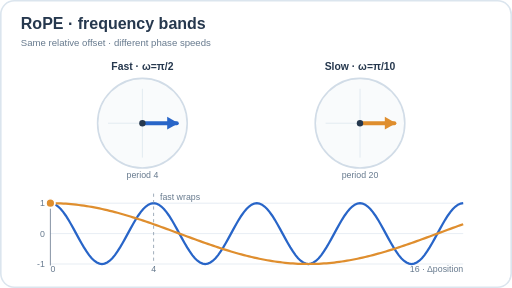
t = 0.00 s
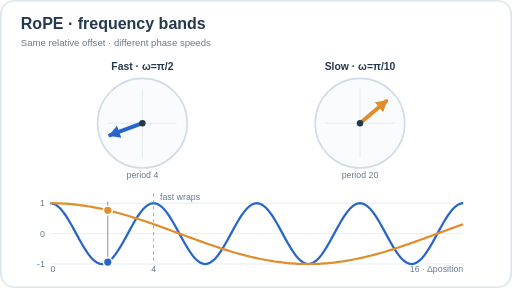
t = 1.64 s
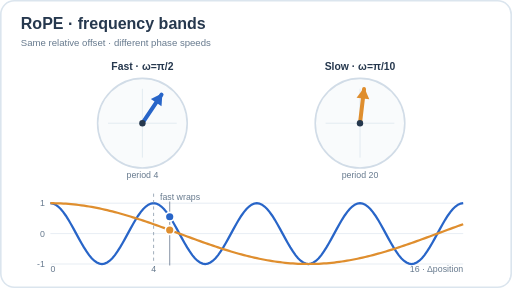
t = 3.40 s
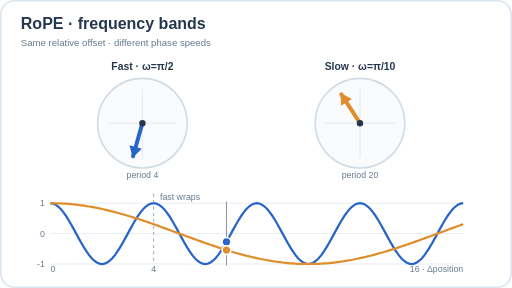
t = 5.02 s
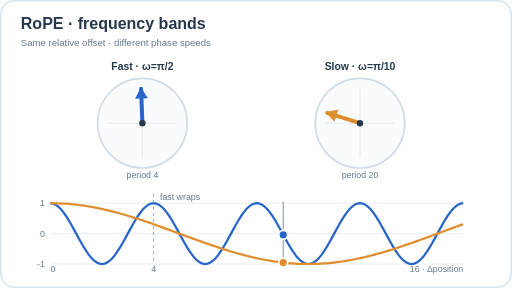
t = 6.63 s
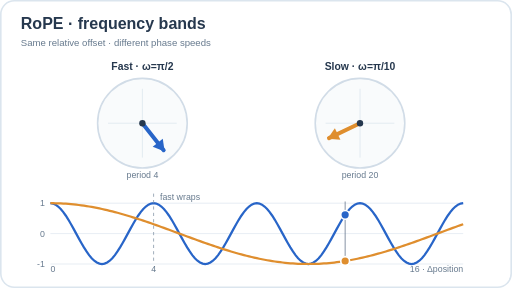
t = 8.40 s

The animated SVG that drew these frames (rendered in a browser with its animation timeline set to each time). Animation: 8 SMIL elements (animate=6,animateTransform=2); frames cover the first 8.40 s, repeats indefinitely.

<svg xmlns="http://www.w3.org/2000/svg" width="640" height="360" viewBox="0 0 640 360" role="img" aria-labelledby="title description"><title id="title">RoPE per-frequency relative phase wrap</title><desc id="description">Two schematic two-dimensional RoPE frequency pairs use pi over two and pi over ten radians per relative position. At an offset of four the fast phase wraps fully while the slow phase is only seventy-two degrees. The full model has many frequencies; this is an analytic toy phase example, not quality or context-length measurement.</desc><style>text{font-family:Arial,Helvetica,sans-serif;fill:#26384e}.heading{font-size:20px;font-weight:700}.sub{font-size:12px;fill:#677a8e}.label{font-size:13px;font-weight:600}.tick{font-size:11px;fill:#677a8e}</style><style>.still-layer{opacity:0}@media(prefers-reduced-motion:reduce){.motion-layer{display:none}.still-layer{opacity:1}}</style><g class="motion-layer"><rect width="640" height="360" rx="18" fill="white" /><rect x="1" y="1" width="638" height="358" rx="17" fill="none" stroke="#dbe5ee" stroke-width="2" /><text class="heading" x="26" y="36">RoPE · frequency bands</text><text class="sub" x="26" y="57">Same relative offset · different phase speeds</text><text class="label" x="178" y="87" text-anchor="middle" fill="#2865c8">Fast · ω=π/2</text><text class="label" x="450" y="87" text-anchor="middle" fill="#df8e2e">Slow · ω=π/10</text><circle cx="178" cy="154" r="56" fill="#f9fbfc" stroke="#d1dce7" stroke-width="2" /><line x1="135" y1="154" x2="221" y2="154" stroke="#dee7ef" /><line x1="178" y1="111" x2="178" y2="197" stroke="#dee7ef" /><g transform="rotate(0 178 154)"><path d="M178 154 L221 154" stroke="#2865c8" stroke-width="5" stroke-linecap="round" /><path d="M223 154 l-14 -8 v16 z" fill="#2865c8" /><animateTransform attributeName="transform" type="rotate" values="0 178 154;-1440 178 154;-1440 178 154" keyTimes="0;.98;1" dur="12s" repeatCount="indefinite" /></g><circle cx="178" cy="154" r="4" fill="#26384e" /><circle cx="450" cy="154" r="56" fill="#f9fbfc" stroke="#d1dce7" stroke-width="2" /><line x1="407" y1="154" x2="493" y2="154" stroke="#dee7ef" /><line x1="450" y1="111" x2="450" y2="197" stroke="#dee7ef" /><g transform="rotate(0 450 154)"><path d="M450 154 L493 154" stroke="#df8e2e" stroke-width="5" stroke-linecap="round" /><path d="M495 154 l-14 -8 v16 z" fill="#df8e2e" /><animateTransform attributeName="transform" type="rotate" values="0 450 154;-288 450 154;-288 450 154" keyTimes="0;.98;1" dur="12s" repeatCount="indefinite" /></g><circle cx="450" cy="154" r="4" fill="#26384e" /><text class="tick" x="178" y="223" text-anchor="middle">period 4</text><text class="tick" x="450" y="223" text-anchor="middle">period 20</text><line x1="63" y1="330" x2="579" y2="330" stroke="#e1e9f0" stroke-width="1" /><text class="tick" x="56" y="334" text-anchor="end">-1</text><line x1="63" y1="292" x2="579" y2="292" stroke="#e1e9f0" stroke-width="1" /><text class="tick" x="56" y="296" text-anchor="end">0</text><line x1="63" y1="254" x2="579" y2="254" stroke="#e1e9f0" stroke-width="1" /><text class="tick" x="56" y="258" text-anchor="end">1</text><path d="M63 254 L66.225 254.468 L69.45 255.86 L72.675 258.142 L75.9 261.257 L79.125 265.13 L82.35 269.664 L85.575 274.748 L88.8 280.257 L92.025 286.055 L95.25 292 L98.475 297.945 L101.7 303.743 L104.925 309.252 L108.15 314.336 L111.375 318.87 L114.6 322.743 L117.825 325.858 L121.05 328.14 L124.275 329.532 L127.5 330 L130.725 329.532 L133.95 328.14 L137.175 325.858 L140.4 322.743 L143.625 318.87 L146.85 314.336 L150.075 309.252 L153.3 303.743 L156.525 297.945 L159.75 292 L162.975 286.055 L166.2 280.257 L169.425 274.748 L172.65 269.664 L175.875 265.13 L179.1 261.257 L182.325 258.142 L185.55 255.86 L188.775 254.468 L192 254 L195.225 254.468 L198.45 255.86 L201.675 258.142 L204.9 261.257 L208.125 265.13 L211.35 269.664 L214.575 274.748 L217.8 280.257 L221.025 286.055 L224.25 292 L227.475 297.945 L230.7 303.743 L233.925 309.252 L237.15 314.336 L240.375 318.87 L243.6 322.743 L246.825 325.858 L250.05 328.14 L253.275 329.532 L256.5 330 L259.725 329.532 L262.95 328.14 L266.175 325.858 L269.4 322.743 L272.625 318.87 L275.85 314.336 L279.075 309.252 L282.3 303.743 L285.525 297.945 L288.75 292 L291.975 286.055 L295.2 280.257 L298.425 274.748 L301.65 269.664 L304.875 265.13 L308.1 261.257 L311.325 258.142 L314.55 255.86 L317.775 254.468 L321 254 L324.225 254.468 L327.45 255.86 L330.675 258.142 L333.9 261.257 L337.125 265.13 L340.35 269.664 L343.575 274.748 L346.8 280.257 L350.025 286.055 L353.25 292 L356.475 297.945 L359.7 303.743 L362.925 309.252 L366.15 314.336 L369.375 318.87 L372.6 322.743 L375.825 325.858 L379.05 328.14 L382.275 329.532 L385.5 330 L388.725 329.532 L391.95 328.14 L395.175 325.858 L398.4 322.743 L401.625 318.87 L404.85 314.336 L408.075 309.252 L411.3 303.743 L414.525 297.945 L417.75 292 L420.975 286.055 L424.2 280.257 L427.425 274.748 L430.65 269.664 L433.875 265.13 L437.1 261.257 L440.325 258.142 L443.55 255.86 L446.775 254.468 L450 254 L453.225 254.468 L456.45 255.86 L459.675 258.142 L462.9 261.257 L466.125 265.13 L469.35 269.664 L472.575 274.748 L475.8 280.257 L479.025 286.055 L482.25 292 L485.475 297.945 L488.7 303.743 L491.925 309.252 L495.15 314.336 L498.375 318.87 L501.6 322.743 L504.825 325.858 L508.05 328.14 L511.275 329.532 L514.5 330 L517.725 329.532 L520.95 328.14 L524.175 325.858 L527.4 322.743 L530.625 318.87 L533.85 314.336 L537.075 309.252 L540.3 303.743 L543.525 297.945 L546.75 292 L549.975 286.055 L553.2 280.257 L556.425 274.748 L559.65 269.664 L562.875 265.13 L566.1 261.257 L569.325 258.142 L572.55 255.86 L575.775 254.468 L579 254" stroke="#2865c8" stroke-width="2.8" fill="none" /><path d="M63 254 L66.225 254.019 L69.45 254.075 L72.675 254.169 L75.9 254.3 L79.125 254.468 L82.35 254.673 L85.575 254.915 L88.8 255.194 L92.025 255.509 L95.25 255.86 L98.475 256.247 L101.7 256.668 L104.925 257.125 L108.15 257.617 L111.375 258.142 L114.6 258.7 L117.825 259.292 L121.05 259.916 L124.275 260.571 L127.5 261.257 L130.725 261.974 L133.95 262.72 L137.175 263.496 L140.4 264.299 L143.625 265.13 L146.85 265.987 L150.075 266.87 L153.3 267.778 L156.525 268.71 L159.75 269.664 L162.975 270.641 L166.2 271.639 L169.425 272.656 L172.65 273.693 L175.875 274.748 L179.1 275.82 L182.325 276.908 L185.55 278.011 L188.775 279.128 L192 280.257 L195.225 281.398 L198.45 282.55 L201.675 283.711 L204.9 284.88 L208.125 286.055 L211.35 287.237 L214.575 288.424 L217.8 289.614 L221.025 290.806 L224.25 292 L227.475 293.194 L230.7 294.386 L233.925 295.576 L237.15 296.763 L240.375 297.945 L243.6 299.12 L246.825 300.289 L250.05 301.45 L253.275 302.602 L256.5 303.743 L259.725 304.872 L262.95 305.989 L266.175 307.092 L269.4 308.18 L272.625 309.252 L275.85 310.307 L279.075 311.344 L282.3 312.361 L285.525 313.359 L288.75 314.336 L291.975 315.29 L295.2 316.222 L298.425 317.13 L301.65 318.013 L304.875 318.87 L308.1 319.701 L311.325 320.504 L314.55 321.28 L317.775 322.026 L321 322.743 L324.225 323.429 L327.45 324.084 L330.675 324.708 L333.9 325.3 L337.125 325.858 L340.35 326.383 L343.575 326.875 L346.8 327.332 L350.025 327.753 L353.25 328.14 L356.475 328.491 L359.7 328.806 L362.925 329.085 L366.15 329.327 L369.375 329.532 L372.6 329.7 L375.825 329.831 L379.05 329.925 L382.275 329.981 L385.5 330 L388.725 329.981 L391.95 329.925 L395.175 329.831 L398.4 329.7 L401.625 329.532 L404.85 329.327 L408.075 329.085 L411.3 328.806 L414.525 328.491 L417.75 328.14 L420.975 327.753 L424.2 327.332 L427.425 326.875 L430.65 326.383 L433.875 325.858 L437.1 325.3 L440.325 324.708 L443.55 324.084 L446.775 323.429 L450 322.743 L453.225 322.026 L456.45 321.28 L459.675 320.504 L462.9 319.701 L466.125 318.87 L469.35 318.013 L472.575 317.13 L475.8 316.222 L479.025 315.29 L482.25 314.336 L485.475 313.359 L488.7 312.361 L491.925 311.344 L495.15 310.307 L498.375 309.252 L501.6 308.18 L504.825 307.092 L508.05 305.989 L511.275 304.872 L514.5 303.743 L517.725 302.602 L520.95 301.45 L524.175 300.289 L527.4 299.12 L530.625 297.945 L533.85 296.763 L537.075 295.576 L540.3 294.386 L543.525 293.194 L546.75 292 L549.975 290.806 L553.2 289.614 L556.425 288.424 L559.65 287.237 L562.875 286.055 L566.1 284.88 L569.325 283.711 L572.55 282.55 L575.775 281.398 L579 280.257" stroke="#df8e2e" stroke-width="2.8" fill="none" /><text class="tick" x="63" y="340">0</text><text class="tick" x="192" y="340" text-anchor="middle">4</text><text class="tick" x="579" y="340" text-anchor="end">16  ·  Δposition</text><line x1="192" x2="192" y1="242" y2="329" stroke="#8898a9" stroke-dasharray="4 4" /><text class="tick" x="200" y="250">fast wraps</text><line x1="63" y1="252" x2="63" y2="332" stroke="#64748b" stroke-width="1.3" opacity=".75"><animate attributeName="x1" values="63;66.225;69.45;72.675;75.9;79.125;82.35;85.575;88.8;92.025;95.25;98.475;101.7;104.925;108.15;111.375;114.6;117.825;121.05;124.275;127.5;130.725;133.95;137.175;140.4;143.625;146.85;150.075;153.3;156.525;159.75;162.975;166.2;169.425;172.65;175.875;179.1;182.325;185.55;188.775;192;195.225;198.45;201.675;204.9;208.125;211.35;214.575;217.8;221.025;224.25;227.475;230.7;233.925;237.15;240.375;243.6;246.825;250.05;253.275;256.5;259.725;262.95;266.175;269.4;272.625;275.85;279.075;282.3;285.525;288.75;291.975;295.2;298.425;301.65;304.875;308.1;311.325;314.55;317.775;321;324.225;327.45;330.675;333.9;337.125;340.35;343.575;346.8;350.025;353.25;356.475;359.7;362.925;366.15;369.375;372.6;375.825;379.05;382.275;385.5;388.725;391.95;395.175;398.4;401.625;404.85;408.075;411.3;414.525;417.75;420.975;424.2;427.425;430.65;433.875;437.1;440.325;443.55;446.775;450;453.225;456.45;459.675;462.9;466.125;469.35;472.575;475.8;479.025;482.25;485.475;488.7;491.925;495.15;498.375;501.6;504.825;508.05;511.275;514.5;517.725;520.95;524.175;527.4;530.625;533.85;537.075;540.3;543.525;546.75;549.975;553.2;556.425;559.65;562.875;566.1;569.325;572.55;575.775;579;579" keyTimes="0;0.006125;0.01225;0.018375;0.0245;0.030625;0.03675;0.042875;0.049;0.055125;0.06125;0.067375;0.0735;0.079625;0.08575;0.091875;0.098;0.104125;0.11025;0.116375;0.1225;0.128625;0.13475;0.140875;0.147;0.153125;0.15925;0.165375;0.1715;0.177625;0.18375;0.189875;0.196;0.202125;0.20825;0.214375;0.2205;0.226625;0.23275;0.238875;0.245;0.251125;0.25725;0.263375;0.2695;0.275625;0.28175;0.287875;0.294;0.300125;0.30625;0.312375;0.3185;0.324625;0.33075;0.336875;0.343;0.349125;0.35525;0.361375;0.3675;0.373625;0.37975;0.385875;0.392;0.398125;0.40425;0.410375;0.4165;0.422625;0.42875;0.434875;0.441;0.447125;0.45325;0.459375;0.4655;0.471625;0.47775;0.483875;0.49;0.496125;0.50225;0.508375;0.5145;0.520625;0.52675;0.532875;0.539;0.545125;0.55125;0.557375;0.5635;0.569625;0.57575;0.581875;0.588;0.594125;0.60025;0.606375;0.6125;0.618625;0.62475;0.630875;0.637;0.643125;0.64925;0.655375;0.6615;0.667625;0.67375;0.679875;0.686;0.692125;0.69825;0.704375;0.7105;0.716625;0.72275;0.728875;0.735;0.741125;0.74725;0.753375;0.7595;0.765625;0.77175;0.777875;0.784;0.790125;0.79625;0.802375;0.8085;0.814625;0.82075;0.826875;0.833;0.839125;0.84525;0.851375;0.8575;0.863625;0.86975;0.875875;0.882;0.888125;0.89425;0.900375;0.9065;0.912625;0.91875;0.924875;0.931;0.937125;0.94325;0.949375;0.9555;0.961625;0.96775;0.973875;0.98;1" dur="12s" repeatCount="indefinite" /><animate attributeName="x2" values="63;66.225;69.45;72.675;75.9;79.125;82.35;85.575;88.8;92.025;95.25;98.475;101.7;104.925;108.15;111.375;114.6;117.825;121.05;124.275;127.5;130.725;133.95;137.175;140.4;143.625;146.85;150.075;153.3;156.525;159.75;162.975;166.2;169.425;172.65;175.875;179.1;182.325;185.55;188.775;192;195.225;198.45;201.675;204.9;208.125;211.35;214.575;217.8;221.025;224.25;227.475;230.7;233.925;237.15;240.375;243.6;246.825;250.05;253.275;256.5;259.725;262.95;266.175;269.4;272.625;275.85;279.075;282.3;285.525;288.75;291.975;295.2;298.425;301.65;304.875;308.1;311.325;314.55;317.775;321;324.225;327.45;330.675;333.9;337.125;340.35;343.575;346.8;350.025;353.25;356.475;359.7;362.925;366.15;369.375;372.6;375.825;379.05;382.275;385.5;388.725;391.95;395.175;398.4;401.625;404.85;408.075;411.3;414.525;417.75;420.975;424.2;427.425;430.65;433.875;437.1;440.325;443.55;446.775;450;453.225;456.45;459.675;462.9;466.125;469.35;472.575;475.8;479.025;482.25;485.475;488.7;491.925;495.15;498.375;501.6;504.825;508.05;511.275;514.5;517.725;520.95;524.175;527.4;530.625;533.85;537.075;540.3;543.525;546.75;549.975;553.2;556.425;559.65;562.875;566.1;569.325;572.55;575.775;579;579" keyTimes="0;0.006125;0.01225;0.018375;0.0245;0.030625;0.03675;0.042875;0.049;0.055125;0.06125;0.067375;0.0735;0.079625;0.08575;0.091875;0.098;0.104125;0.11025;0.116375;0.1225;0.128625;0.13475;0.140875;0.147;0.153125;0.15925;0.165375;0.1715;0.177625;0.18375;0.189875;0.196;0.202125;0.20825;0.214375;0.2205;0.226625;0.23275;0.238875;0.245;0.251125;0.25725;0.263375;0.2695;0.275625;0.28175;0.287875;0.294;0.300125;0.30625;0.312375;0.3185;0.324625;0.33075;0.336875;0.343;0.349125;0.35525;0.361375;0.3675;0.373625;0.37975;0.385875;0.392;0.398125;0.40425;0.410375;0.4165;0.422625;0.42875;0.434875;0.441;0.447125;0.45325;0.459375;0.4655;0.471625;0.47775;0.483875;0.49;0.496125;0.50225;0.508375;0.5145;0.520625;0.52675;0.532875;0.539;0.545125;0.55125;0.557375;0.5635;0.569625;0.57575;0.581875;0.588;0.594125;0.60025;0.606375;0.6125;0.618625;0.62475;0.630875;0.637;0.643125;0.64925;0.655375;0.6615;0.667625;0.67375;0.679875;0.686;0.692125;0.69825;0.704375;0.7105;0.716625;0.72275;0.728875;0.735;0.741125;0.74725;0.753375;0.7595;0.765625;0.77175;0.777875;0.784;0.790125;0.79625;0.802375;0.8085;0.814625;0.82075;0.826875;0.833;0.839125;0.84525;0.851375;0.8575;0.863625;0.86975;0.875875;0.882;0.888125;0.89425;0.900375;0.9065;0.912625;0.91875;0.924875;0.931;0.937125;0.94325;0.949375;0.9555;0.961625;0.96775;0.973875;0.98;1" dur="12s" repeatCount="indefinite" /></line><circle cx="63" cy="254" r="5.5" fill="#2865c8" stroke="white" stroke-width="2"><animate attributeName="cx" values="63;66.225;69.45;72.675;75.9;79.125;82.35;85.575;88.8;92.025;95.25;98.475;101.7;104.925;108.15;111.375;114.6;117.825;121.05;124.275;127.5;130.725;133.95;137.175;140.4;143.625;146.85;150.075;153.3;156.525;159.75;162.975;166.2;169.425;172.65;175.875;179.1;182.325;185.55;188.775;192;195.225;198.45;201.675;204.9;208.125;211.35;214.575;217.8;221.025;224.25;227.475;230.7;233.925;237.15;240.375;243.6;246.825;250.05;253.275;256.5;259.725;262.95;266.175;269.4;272.625;275.85;279.075;282.3;285.525;288.75;291.975;295.2;298.425;301.65;304.875;308.1;311.325;314.55;317.775;321;324.225;327.45;330.675;333.9;337.125;340.35;343.575;346.8;350.025;353.25;356.475;359.7;362.925;366.15;369.375;372.6;375.825;379.05;382.275;385.5;388.725;391.95;395.175;398.4;401.625;404.85;408.075;411.3;414.525;417.75;420.975;424.2;427.425;430.65;433.875;437.1;440.325;443.55;446.775;450;453.225;456.45;459.675;462.9;466.125;469.35;472.575;475.8;479.025;482.25;485.475;488.7;491.925;495.15;498.375;501.6;504.825;508.05;511.275;514.5;517.725;520.95;524.175;527.4;530.625;533.85;537.075;540.3;543.525;546.75;549.975;553.2;556.425;559.65;562.875;566.1;569.325;572.55;575.775;579;579" keyTimes="0;0.006125;0.01225;0.018375;0.0245;0.030625;0.03675;0.042875;0.049;0.055125;0.06125;0.067375;0.0735;0.079625;0.08575;0.091875;0.098;0.104125;0.11025;0.116375;0.1225;0.128625;0.13475;0.140875;0.147;0.153125;0.15925;0.165375;0.1715;0.177625;0.18375;0.189875;0.196;0.202125;0.20825;0.214375;0.2205;0.226625;0.23275;0.238875;0.245;0.251125;0.25725;0.263375;0.2695;0.275625;0.28175;0.287875;0.294;0.300125;0.30625;0.312375;0.3185;0.324625;0.33075;0.336875;0.343;0.349125;0.35525;0.361375;0.3675;0.373625;0.37975;0.385875;0.392;0.398125;0.40425;0.410375;0.4165;0.422625;0.42875;0.434875;0.441;0.447125;0.45325;0.459375;0.4655;0.471625;0.47775;0.483875;0.49;0.496125;0.50225;0.508375;0.5145;0.520625;0.52675;0.532875;0.539;0.545125;0.55125;0.557375;0.5635;0.569625;0.57575;0.581875;0.588;0.594125;0.60025;0.606375;0.6125;0.618625;0.62475;0.630875;0.637;0.643125;0.64925;0.655375;0.6615;0.667625;0.67375;0.679875;0.686;0.692125;0.69825;0.704375;0.7105;0.716625;0.72275;0.728875;0.735;0.741125;0.74725;0.753375;0.7595;0.765625;0.77175;0.777875;0.784;0.790125;0.79625;0.802375;0.8085;0.814625;0.82075;0.826875;0.833;0.839125;0.84525;0.851375;0.8575;0.863625;0.86975;0.875875;0.882;0.888125;0.89425;0.900375;0.9065;0.912625;0.91875;0.924875;0.931;0.937125;0.94325;0.949375;0.9555;0.961625;0.96775;0.973875;0.98;1" dur="12s" repeatCount="indefinite" /><animate attributeName="cy" values="254;254.4678;255.8599;258.1418;261.2574;265.1299;269.6642;274.7484;280.2574;286.0555;292;297.9445;303.7426;309.2516;314.3358;318.8701;322.7426;325.8582;328.1401;329.5322;330;329.5322;328.1401;325.8582;322.7426;318.8701;314.3358;309.2516;303.7426;297.9445;292;286.0555;280.2574;274.7484;269.6642;265.1299;261.2574;258.1418;255.8599;254.4678;254;254.4678;255.8599;258.1418;261.2574;265.1299;269.6642;274.7484;280.2574;286.0555;292;297.9445;303.7426;309.2516;314.3358;318.8701;322.7426;325.8582;328.1401;329.5322;330;329.5322;328.1401;325.8582;322.7426;318.8701;314.3358;309.2516;303.7426;297.9445;292;286.0555;280.2574;274.7484;269.6642;265.1299;261.2574;258.1418;255.8599;254.4678;254;254.4678;255.8599;258.1418;261.2574;265.1299;269.6642;274.7484;280.2574;286.0555;292;297.9445;303.7426;309.2516;314.3358;318.8701;322.7426;325.8582;328.1401;329.5322;330;329.5322;328.1401;325.8582;322.7426;318.8701;314.3358;309.2516;303.7426;297.9445;292;286.0555;280.2574;274.7484;269.6642;265.1299;261.2574;258.1418;255.8599;254.4678;254;254.4678;255.8599;258.1418;261.2574;265.1299;269.6642;274.7484;280.2574;286.0555;292;297.9445;303.7426;309.2516;314.3358;318.8701;322.7426;325.8582;328.1401;329.5322;330;329.5322;328.1401;325.8582;322.7426;318.8701;314.3358;309.2516;303.7426;297.9445;292;286.0555;280.2574;274.7484;269.6642;265.1299;261.2574;258.1418;255.8599;254.4678;254;254" keyTimes="0;0.006125;0.01225;0.018375;0.0245;0.030625;0.03675;0.042875;0.049;0.055125;0.06125;0.067375;0.0735;0.079625;0.08575;0.091875;0.098;0.104125;0.11025;0.116375;0.1225;0.128625;0.13475;0.140875;0.147;0.153125;0.15925;0.165375;0.1715;0.177625;0.18375;0.189875;0.196;0.202125;0.20825;0.214375;0.2205;0.226625;0.23275;0.238875;0.245;0.251125;0.25725;0.263375;0.2695;0.275625;0.28175;0.287875;0.294;0.300125;0.30625;0.312375;0.3185;0.324625;0.33075;0.336875;0.343;0.349125;0.35525;0.361375;0.3675;0.373625;0.37975;0.385875;0.392;0.398125;0.40425;0.410375;0.4165;0.422625;0.42875;0.434875;0.441;0.447125;0.45325;0.459375;0.4655;0.471625;0.47775;0.483875;0.49;0.496125;0.50225;0.508375;0.5145;0.520625;0.52675;0.532875;0.539;0.545125;0.55125;0.557375;0.5635;0.569625;0.57575;0.581875;0.588;0.594125;0.60025;0.606375;0.6125;0.618625;0.62475;0.630875;0.637;0.643125;0.64925;0.655375;0.6615;0.667625;0.67375;0.679875;0.686;0.692125;0.69825;0.704375;0.7105;0.716625;0.72275;0.728875;0.735;0.741125;0.74725;0.753375;0.7595;0.765625;0.77175;0.777875;0.784;0.790125;0.79625;0.802375;0.8085;0.814625;0.82075;0.826875;0.833;0.839125;0.84525;0.851375;0.8575;0.863625;0.86975;0.875875;0.882;0.888125;0.89425;0.900375;0.9065;0.912625;0.91875;0.924875;0.931;0.937125;0.94325;0.949375;0.9555;0.961625;0.96775;0.973875;0.98;1" dur="12s" repeatCount="indefinite" /></circle><circle cx="63" cy="254" r="5.5" fill="#df8e2e" stroke="white" stroke-width="2"><animate attributeName="cx" values="63;66.225;69.45;72.675;75.9;79.125;82.35;85.575;88.8;92.025;95.25;98.475;101.7;104.925;108.15;111.375;114.6;117.825;121.05;124.275;127.5;130.725;133.95;137.175;140.4;143.625;146.85;150.075;153.3;156.525;159.75;162.975;166.2;169.425;172.65;175.875;179.1;182.325;185.55;188.775;192;195.225;198.45;201.675;204.9;208.125;211.35;214.575;217.8;221.025;224.25;227.475;230.7;233.925;237.15;240.375;243.6;246.825;250.05;253.275;256.5;259.725;262.95;266.175;269.4;272.625;275.85;279.075;282.3;285.525;288.75;291.975;295.2;298.425;301.65;304.875;308.1;311.325;314.55;317.775;321;324.225;327.45;330.675;333.9;337.125;340.35;343.575;346.8;350.025;353.25;356.475;359.7;362.925;366.15;369.375;372.6;375.825;379.05;382.275;385.5;388.725;391.95;395.175;398.4;401.625;404.85;408.075;411.3;414.525;417.75;420.975;424.2;427.425;430.65;433.875;437.1;440.325;443.55;446.775;450;453.225;456.45;459.675;462.9;466.125;469.35;472.575;475.8;479.025;482.25;485.475;488.7;491.925;495.15;498.375;501.6;504.825;508.05;511.275;514.5;517.725;520.95;524.175;527.4;530.625;533.85;537.075;540.3;543.525;546.75;549.975;553.2;556.425;559.65;562.875;566.1;569.325;572.55;575.775;579;579" keyTimes="0;0.006125;0.01225;0.018375;0.0245;0.030625;0.03675;0.042875;0.049;0.055125;0.06125;0.067375;0.0735;0.079625;0.08575;0.091875;0.098;0.104125;0.11025;0.116375;0.1225;0.128625;0.13475;0.140875;0.147;0.153125;0.15925;0.165375;0.1715;0.177625;0.18375;0.189875;0.196;0.202125;0.20825;0.214375;0.2205;0.226625;0.23275;0.238875;0.245;0.251125;0.25725;0.263375;0.2695;0.275625;0.28175;0.287875;0.294;0.300125;0.30625;0.312375;0.3185;0.324625;0.33075;0.336875;0.343;0.349125;0.35525;0.361375;0.3675;0.373625;0.37975;0.385875;0.392;0.398125;0.40425;0.410375;0.4165;0.422625;0.42875;0.434875;0.441;0.447125;0.45325;0.459375;0.4655;0.471625;0.47775;0.483875;0.49;0.496125;0.50225;0.508375;0.5145;0.520625;0.52675;0.532875;0.539;0.545125;0.55125;0.557375;0.5635;0.569625;0.57575;0.581875;0.588;0.594125;0.60025;0.606375;0.6125;0.618625;0.62475;0.630875;0.637;0.643125;0.64925;0.655375;0.6615;0.667625;0.67375;0.679875;0.686;0.692125;0.69825;0.704375;0.7105;0.716625;0.72275;0.728875;0.735;0.741125;0.74725;0.753375;0.7595;0.765625;0.77175;0.777875;0.784;0.790125;0.79625;0.802375;0.8085;0.814625;0.82075;0.826875;0.833;0.839125;0.84525;0.851375;0.8575;0.863625;0.86975;0.875875;0.882;0.888125;0.89425;0.900375;0.9065;0.912625;0.91875;0.924875;0.931;0.937125;0.94325;0.949375;0.9555;0.961625;0.96775;0.973875;0.98;1" dur="12s" repeatCount="indefinite" /><animate attributeName="cy" values="254;254.0188;254.075;254.1686;254.2996;254.4678;254.6731;254.9152;255.1938;255.5088;255.8599;256.2465;256.6685;257.1253;257.6166;258.1418;258.7003;259.2918;259.9155;260.5709;261.2574;261.9741;262.7205;263.4958;264.2992;265.1299;265.9872;266.8701;267.7779;268.7095;269.6642;270.6408;271.6386;272.6564;273.6934;274.7484;275.8204;276.9084;278.0113;279.128;280.2574;281.3983;282.5498;283.7106;284.8795;286.0555;287.2373;288.4239;289.614;290.8064;292;293.1936;294.386;295.5761;296.7627;297.9445;299.1205;300.2894;301.4502;302.6017;303.7426;304.872;305.9887;307.0916;308.1796;309.2516;310.3066;311.3436;312.3614;313.3592;314.3358;315.2905;316.2221;317.1299;318.0128;318.8701;319.7008;320.5042;321.2795;322.0259;322.7426;323.4291;324.0845;324.7082;325.2997;325.8582;326.3834;326.8747;327.3315;327.7535;328.1401;328.4912;328.8062;329.0848;329.3269;329.5322;329.7004;329.8314;329.925;329.9812;330;329.9812;329.925;329.8314;329.7004;329.5322;329.3269;329.0848;328.8062;328.4912;328.1401;327.7535;327.3315;326.8747;326.3834;325.8582;325.2997;324.7082;324.0845;323.4291;322.7426;322.0259;321.2795;320.5042;319.7008;318.8701;318.0128;317.1299;316.2221;315.2905;314.3358;313.3592;312.3614;311.3436;310.3066;309.2516;308.1796;307.0916;305.9887;304.872;303.7426;302.6017;301.4502;300.2894;299.1205;297.9445;296.7627;295.5761;294.386;293.1936;292;290.8064;289.614;288.4239;287.2373;286.0555;284.8795;283.7106;282.5498;281.3983;280.2574;280.2574" keyTimes="0;0.006125;0.01225;0.018375;0.0245;0.030625;0.03675;0.042875;0.049;0.055125;0.06125;0.067375;0.0735;0.079625;0.08575;0.091875;0.098;0.104125;0.11025;0.116375;0.1225;0.128625;0.13475;0.140875;0.147;0.153125;0.15925;0.165375;0.1715;0.177625;0.18375;0.189875;0.196;0.202125;0.20825;0.214375;0.2205;0.226625;0.23275;0.238875;0.245;0.251125;0.25725;0.263375;0.2695;0.275625;0.28175;0.287875;0.294;0.300125;0.30625;0.312375;0.3185;0.324625;0.33075;0.336875;0.343;0.349125;0.35525;0.361375;0.3675;0.373625;0.37975;0.385875;0.392;0.398125;0.40425;0.410375;0.4165;0.422625;0.42875;0.434875;0.441;0.447125;0.45325;0.459375;0.4655;0.471625;0.47775;0.483875;0.49;0.496125;0.50225;0.508375;0.5145;0.520625;0.52675;0.532875;0.539;0.545125;0.55125;0.557375;0.5635;0.569625;0.57575;0.581875;0.588;0.594125;0.60025;0.606375;0.6125;0.618625;0.62475;0.630875;0.637;0.643125;0.64925;0.655375;0.6615;0.667625;0.67375;0.679875;0.686;0.692125;0.69825;0.704375;0.7105;0.716625;0.72275;0.728875;0.735;0.741125;0.74725;0.753375;0.7595;0.765625;0.77175;0.777875;0.784;0.790125;0.79625;0.802375;0.8085;0.814625;0.82075;0.826875;0.833;0.839125;0.84525;0.851375;0.8575;0.863625;0.86975;0.875875;0.882;0.888125;0.89425;0.900375;0.9065;0.912625;0.91875;0.924875;0.931;0.937125;0.94325;0.949375;0.9555;0.961625;0.96775;0.973875;0.98;1" dur="12s" repeatCount="indefinite" /></circle></g><g class="still-layer" opacity="0"><rect width="640" height="360" rx="18" fill="white" /><rect x="1" y="1" width="638" height="358" rx="17" fill="none" stroke="#dbe5ee" stroke-width="2" /><text class="heading" x="26" y="36">RoPE · frequency bands</text><text class="sub" x="26" y="57">Same relative offset · different phase speeds</text><text class="label" x="178" y="87" text-anchor="middle" fill="#2865c8">Fast · ω=π/2</text><text class="label" x="450" y="87" text-anchor="middle" fill="#df8e2e">Slow · ω=π/10</text><circle cx="178" cy="154" r="56" fill="#f9fbfc" stroke="#d1dce7" stroke-width="2" /><line x1="135" y1="154" x2="221" y2="154" stroke="#dee7ef" /><line x1="178" y1="111" x2="178" y2="197" stroke="#dee7ef" /><g transform="rotate(-360 178 154)"><path d="M178 154 L221 154" stroke="#2865c8" stroke-width="5" stroke-linecap="round" /><path d="M223 154 l-14 -8 v16 z" fill="#2865c8" /></g><circle cx="178" cy="154" r="4" fill="#26384e" /><circle cx="450" cy="154" r="56" fill="#f9fbfc" stroke="#d1dce7" stroke-width="2" /><line x1="407" y1="154" x2="493" y2="154" stroke="#dee7ef" /><line x1="450" y1="111" x2="450" y2="197" stroke="#dee7ef" /><g transform="rotate(-72 450 154)"><path d="M450 154 L493 154" stroke="#df8e2e" stroke-width="5" stroke-linecap="round" /><path d="M495 154 l-14 -8 v16 z" fill="#df8e2e" /></g><circle cx="450" cy="154" r="4" fill="#26384e" /><text class="tick" x="178" y="223" text-anchor="middle">period 4</text><text class="tick" x="450" y="223" text-anchor="middle">period 20</text><line x1="63" y1="330" x2="579" y2="330" stroke="#e1e9f0" stroke-width="1" /><text class="tick" x="56" y="334" text-anchor="end">-1</text><line x1="63" y1="292" x2="579" y2="292" stroke="#e1e9f0" stroke-width="1" /><text class="tick" x="56" y="296" text-anchor="end">0</text><line x1="63" y1="254" x2="579" y2="254" stroke="#e1e9f0" stroke-width="1" /><text class="tick" x="56" y="258" text-anchor="end">1</text><path d="M63 254 L66.225 254.468 L69.45 255.86 L72.675 258.142 L75.9 261.257 L79.125 265.13 L82.35 269.664 L85.575 274.748 L88.8 280.257 L92.025 286.055 L95.25 292 L98.475 297.945 L101.7 303.743 L104.925 309.252 L108.15 314.336 L111.375 318.87 L114.6 322.743 L117.825 325.858 L121.05 328.14 L124.275 329.532 L127.5 330 L130.725 329.532 L133.95 328.14 L137.175 325.858 L140.4 322.743 L143.625 318.87 L146.85 314.336 L150.075 309.252 L153.3 303.743 L156.525 297.945 L159.75 292 L162.975 286.055 L166.2 280.257 L169.425 274.748 L172.65 269.664 L175.875 265.13 L179.1 261.257 L182.325 258.142 L185.55 255.86 L188.775 254.468 L192 254 L195.225 254.468 L198.45 255.86 L201.675 258.142 L204.9 261.257 L208.125 265.13 L211.35 269.664 L214.575 274.748 L217.8 280.257 L221.025 286.055 L224.25 292 L227.475 297.945 L230.7 303.743 L233.925 309.252 L237.15 314.336 L240.375 318.87 L243.6 322.743 L246.825 325.858 L250.05 328.14 L253.275 329.532 L256.5 330 L259.725 329.532 L262.95 328.14 L266.175 325.858 L269.4 322.743 L272.625 318.87 L275.85 314.336 L279.075 309.252 L282.3 303.743 L285.525 297.945 L288.75 292 L291.975 286.055 L295.2 280.257 L298.425 274.748 L301.65 269.664 L304.875 265.13 L308.1 261.257 L311.325 258.142 L314.55 255.86 L317.775 254.468 L321 254 L324.225 254.468 L327.45 255.86 L330.675 258.142 L333.9 261.257 L337.125 265.13 L340.35 269.664 L343.575 274.748 L346.8 280.257 L350.025 286.055 L353.25 292 L356.475 297.945 L359.7 303.743 L362.925 309.252 L366.15 314.336 L369.375 318.87 L372.6 322.743 L375.825 325.858 L379.05 328.14 L382.275 329.532 L385.5 330 L388.725 329.532 L391.95 328.14 L395.175 325.858 L398.4 322.743 L401.625 318.87 L404.85 314.336 L408.075 309.252 L411.3 303.743 L414.525 297.945 L417.75 292 L420.975 286.055 L424.2 280.257 L427.425 274.748 L430.65 269.664 L433.875 265.13 L437.1 261.257 L440.325 258.142 L443.55 255.86 L446.775 254.468 L450 254 L453.225 254.468 L456.45 255.86 L459.675 258.142 L462.9 261.257 L466.125 265.13 L469.35 269.664 L472.575 274.748 L475.8 280.257 L479.025 286.055 L482.25 292 L485.475 297.945 L488.7 303.743 L491.925 309.252 L495.15 314.336 L498.375 318.87 L501.6 322.743 L504.825 325.858 L508.05 328.14 L511.275 329.532 L514.5 330 L517.725 329.532 L520.95 328.14 L524.175 325.858 L527.4 322.743 L530.625 318.87 L533.85 314.336 L537.075 309.252 L540.3 303.743 L543.525 297.945 L546.75 292 L549.975 286.055 L553.2 280.257 L556.425 274.748 L559.65 269.664 L562.875 265.13 L566.1 261.257 L569.325 258.142 L572.55 255.86 L575.775 254.468 L579 254" stroke="#2865c8" stroke-width="2.8" fill="none" /><path d="M63 254 L66.225 254.019 L69.45 254.075 L72.675 254.169 L75.9 254.3 L79.125 254.468 L82.35 254.673 L85.575 254.915 L88.8 255.194 L92.025 255.509 L95.25 255.86 L98.475 256.247 L101.7 256.668 L104.925 257.125 L108.15 257.617 L111.375 258.142 L114.6 258.7 L117.825 259.292 L121.05 259.916 L124.275 260.571 L127.5 261.257 L130.725 261.974 L133.95 262.72 L137.175 263.496 L140.4 264.299 L143.625 265.13 L146.85 265.987 L150.075 266.87 L153.3 267.778 L156.525 268.71 L159.75 269.664 L162.975 270.641 L166.2 271.639 L169.425 272.656 L172.65 273.693 L175.875 274.748 L179.1 275.82 L182.325 276.908 L185.55 278.011 L188.775 279.128 L192 280.257 L195.225 281.398 L198.45 282.55 L201.675 283.711 L204.9 284.88 L208.125 286.055 L211.35 287.237 L214.575 288.424 L217.8 289.614 L221.025 290.806 L224.25 292 L227.475 293.194 L230.7 294.386 L233.925 295.576 L237.15 296.763 L240.375 297.945 L243.6 299.12 L246.825 300.289 L250.05 301.45 L253.275 302.602 L256.5 303.743 L259.725 304.872 L262.95 305.989 L266.175 307.092 L269.4 308.18 L272.625 309.252 L275.85 310.307 L279.075 311.344 L282.3 312.361 L285.525 313.359 L288.75 314.336 L291.975 315.29 L295.2 316.222 L298.425 317.13 L301.65 318.013 L304.875 318.87 L308.1 319.701 L311.325 320.504 L314.55 321.28 L317.775 322.026 L321 322.743 L324.225 323.429 L327.45 324.084 L330.675 324.708 L333.9 325.3 L337.125 325.858 L340.35 326.383 L343.575 326.875 L346.8 327.332 L350.025 327.753 L353.25 328.14 L356.475 328.491 L359.7 328.806 L362.925 329.085 L366.15 329.327 L369.375 329.532 L372.6 329.7 L375.825 329.831 L379.05 329.925 L382.275 329.981 L385.5 330 L388.725 329.981 L391.95 329.925 L395.175 329.831 L398.4 329.7 L401.625 329.532 L404.85 329.327 L408.075 329.085 L411.3 328.806 L414.525 328.491 L417.75 328.14 L420.975 327.753 L424.2 327.332 L427.425 326.875 L430.65 326.383 L433.875 325.858 L437.1 325.3 L440.325 324.708 L443.55 324.084 L446.775 323.429 L450 322.743 L453.225 322.026 L456.45 321.28 L459.675 320.504 L462.9 319.701 L466.125 318.87 L469.35 318.013 L472.575 317.13 L475.8 316.222 L479.025 315.29 L482.25 314.336 L485.475 313.359 L488.7 312.361 L491.925 311.344 L495.15 310.307 L498.375 309.252 L501.6 308.18 L504.825 307.092 L508.05 305.989 L511.275 304.872 L514.5 303.743 L517.725 302.602 L520.95 301.45 L524.175 300.289 L527.4 299.12 L530.625 297.945 L533.85 296.763 L537.075 295.576 L540.3 294.386 L543.525 293.194 L546.75 292 L549.975 290.806 L553.2 289.614 L556.425 288.424 L559.65 287.237 L562.875 286.055 L566.1 284.88 L569.325 283.711 L572.55 282.55 L575.775 281.398 L579 280.257" stroke="#df8e2e" stroke-width="2.8" fill="none" /><text class="tick" x="63" y="340">0</text><text class="tick" x="192" y="340" text-anchor="middle">4</text><text class="tick" x="579" y="340" text-anchor="end">16  ·  Δposition</text><line x1="192" x2="192" y1="242" y2="329" stroke="#8898a9" stroke-dasharray="4 4" /><text class="tick" x="200" y="250">fast wraps</text><line x1="192" y1="252" x2="192" y2="332" stroke="#64748b" stroke-width="1.3" opacity=".75" /><circle cx="192" cy="254" r="5.5" fill="#2865c8" stroke="white" stroke-width="2" /><circle cx="192" cy="280.257" r="5.5" fill="#df8e2e" stroke="white" stroke-width="2" /></g></svg>
